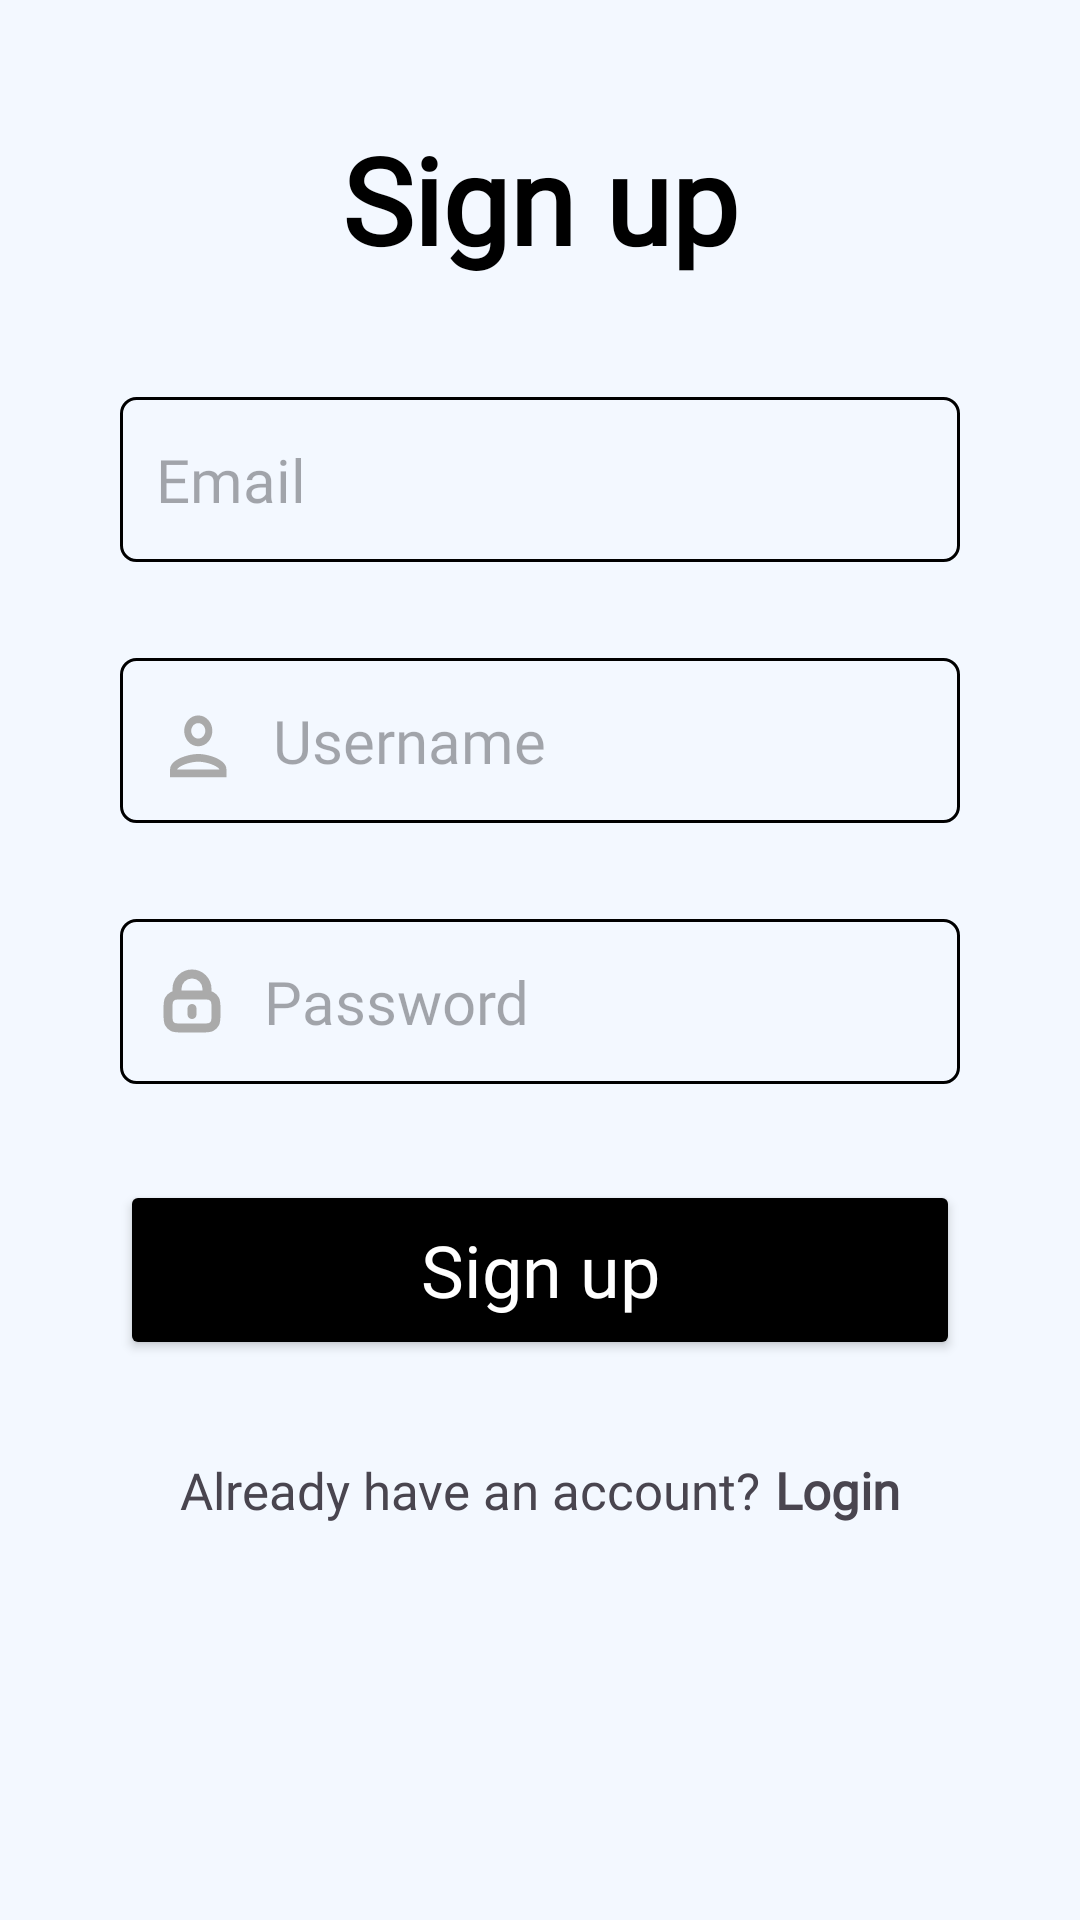

Write the Android layout XML for this screen, with the resource values it uses.
<!-- AndroidManifest.xml: application theme Theme.ProjectUtsMobile2 -->
<!-- res/layout/activity_signup.xml -->
<?xml version="1.0" encoding="utf-8"?>
<androidx.constraintlayout.widget.ConstraintLayout
    xmlns:android="http://schemas.android.com/apk/res/android"
    xmlns:app="http://schemas.android.com/apk/res-auto"
    xmlns:tools="http://schemas.android.com/tools"
    android:id="@+id/main"
    android:layout_width="match_parent"
    android:layout_height="match_parent"
    android:background="@color/layout_background"
    tools:context=".register.SignupActivity"
    >


    <TextView
        android:id="@+id/textView"
        android:layout_width="match_parent"
        android:layout_height="wrap_content"
        android:fontFamily="@font/pixelify_sans"
        android:textStyle="bold"
        android:gravity="center"
        android:text="Sign up"
        android:textColor="@android:color/black"
        android:textSize="40dp"
        app:layout_constraintBottom_toTopOf="@+id/linearLayout"
        app:layout_constraintEnd_toEndOf="parent"
        app:layout_constraintStart_toStartOf="parent"
        app:layout_constraintTop_toTopOf="parent" />

    <LinearLayout
        android:id="@+id/linearLayout"
        android:layout_width="match_parent"
        android:layout_height="wrap_content"
        android:orientation="vertical"
        android:paddingHorizontal="40dp"
        app:layout_constraintBottom_toBottomOf="parent"
        app:layout_constraintEnd_toEndOf="parent"
        app:layout_constraintStart_toStartOf="parent"
        app:layout_constraintTop_toTopOf="parent">


        <EditText
            android:id="@+id/editTextEmail"
            android:layout_width="match_parent"
            android:layout_height="55dp"
            android:layout_marginBottom="32dp"
            android:background="@drawable/custom_input"
            android:drawableStart="@drawable/custom_input_ic_email"
            android:drawablePadding="12dp"
            android:ems="10"
            android:hint="Email"
            android:inputType="textEmailAddress"
            android:paddingStart="12dp"
            android:paddingEnd="12dp"
            android:textAppearance="@style/HintStyle" />


        <EditText
            android:id="@+id/editTextUsername"
            android:layout_width="match_parent"
            android:layout_height="55dp"
            android:layout_marginBottom="32dp"
            android:background="@drawable/custom_input"
            android:drawableStart="@drawable/custom_input_ic_person"
            android:drawablePadding="12dp"
            android:ems="10"
            android:hint="Username"
            android:inputType="text"
            android:paddingStart="12dp"
            android:paddingEnd="12dp"
            android:textAppearance="@style/HintStyle" />


        <EditText
            android:id="@+id/editTextPassword"
            android:layout_width="match_parent"
            android:layout_height="55dp"
            android:layout_marginBottom="32dp"
            android:background="@drawable/custom_input"
            android:drawableStart="@drawable/custom_input_ic_lock"
            android:drawablePadding="12dp"
            android:ems="10"
            android:hint="Password"
            android:inputType="textPassword"
            android:paddingStart="12dp"
            android:paddingEnd="12dp"
            android:textAppearance="@style/HintStyle" />


        <Button
            android:id="@+id/buttonSignup"
            android:layout_width="match_parent"
            android:layout_height="60dp"
            android:layout_marginBottom="32dp"
            android:backgroundTint="@color/black"
            android:text="Sign up"
            android:textAppearance="@style/ButtonTextStyle"
            app:cornerRadius="5dp" />

        <LinearLayout
            android:layout_width="match_parent"
            android:layout_height="wrap_content"
            android:gravity="center"
            android:orientation="horizontal">

            <TextView
                android:layout_width="wrap_content"
                android:layout_height="wrap_content"
                android:layout_marginRight="5dp"
                android:text="Already have an account?"
                android:textSize="17dp"
                android:fontFamily="@font/pixelify_sans"/>


            <TextView
                android:id="@+id/textViewLogin"
                android:layout_width="wrap_content"
                android:layout_height="wrap_content"
                android:text="Login"
                android:textSize="17dp"
                android:fontFamily="@font/pixelify_sans"
                android:textStyle="bold"/>
        </LinearLayout>
    </LinearLayout>

</androidx.constraintlayout.widget.ConstraintLayout>
<!-- resources referenced by this layout -->
<resources>
  <color name="black">#FF000000</color>
  <color name="layout_background">#F3F8FF</color>
  <!-- drawable custom_input_ic_email (drawable) -->
  <?xml version="1.0" encoding="utf-8"?>
  <selector xmlns:android="http://schemas.android.com/apk/res/android">
      <item android:state_focused="true"
          android:drawable="@drawable/focused_input_ic_email"/>
      <item android:state_focused="false"
          android:drawable="@drawable/input_ic_email"/>
  </selector>
  <!-- drawable custom_input_ic_lock (drawable) -->
  <?xml version="1.0" encoding="utf-8"?>
  <selector xmlns:android="http://schemas.android.com/apk/res/android">
      <item android:state_focused="true"
          android:drawable="@drawable/focused_input_ic_lock"/>
      <item android:state_focused="false"
          android:drawable="@drawable/input_ic_lock"/>
  </selector>
  <!-- drawable custom_input_ic_person (drawable) -->
  <?xml version="1.0" encoding="utf-8"?>
  <selector xmlns:android="http://schemas.android.com/apk/res/android">
      <item android:state_focused="true"
          android:drawable="@drawable/focused_input_ic_person"/>
      <item android:state_focused="false"
          android:drawable="@drawable/input_ic_person"/>
  </selector>
  <style name="ButtonTextStyle">
          <item name="android:textColor">@android:color/white</item> 
          <item name="android:textSize">24dp</item> 
          <item name="android:fontFamily">@font/pixelify_sans</item> 
      </style>
  <style name="HintStyle">
          <item name="android:textColor">@android:color/black</item> 
          <item name="android:textSize">20dp</item> 
          <item name="android:fontFamily">@font/pixelify_sans</item> 
      </style>
  <style name="Theme.ProjectUtsMobile2" parent="Base.Theme.ProjectUtsMobile2" />
  <!-- drawable focused_input_ic_email (drawable) -->
  <vector xmlns:android="http://schemas.android.com/apk/res/android" android:height="24dp" android:tint="@android:color/black" android:viewportHeight="24" android:viewportWidth="24" android:width="24dp">
        
      <path android:fillColor="@android:color/white" android:pathData="M20,4L4,4c-1.1,0 -1.99,0.9 -1.99,2L2,18c0,1.1 0.9,2 2,2h16c1.1,0 2,-0.9 2,-2L22,6c0,-1.1 -0.9,-2 -2,-2zM20,8l-8,5 -8,-5L4,6l8,5 8,-5v2z"/>
      
  </vector>
  <!-- drawable focused_input_ic_person (drawable) -->
  <vector xmlns:android="http://schemas.android.com/apk/res/android" android:height="27dp" android:tint="@android:color/black" android:viewportHeight="21" android:viewportWidth="23" android:width="27dp">
  
  <path
        android:pathData="M12,4C9.79,4 8,5.79 8,8C8,10.21 9.79,12 12,12C14.21,12 16,10.21 16,8C16,5.79 14.21,4 12,4ZM14,8C14,6.9 13.1,6 12,6C10.9,6 10,6.9 10,8C10,9.1 10.9,10 12,10C13.1,10 14,9.1 14,8ZM18,18C17.8,17.29 14.7,16 12,16C9.31,16 6.23,17.28 6,18H18ZM4,18C4,15.34 9.33,14 12,14C14.67,14 20,15.34 20,18V20H4V18Z"
        android:fillColor="#000000"
        android:fillType="evenOdd"/>
  </vector>
  <!-- drawable input_ic_person (drawable) -->
  <vector xmlns:android="http://schemas.android.com/apk/res/android" android:height="27dp" android:tint="@android:color/darker_gray" android:viewportHeight="21" android:viewportWidth="23" android:width="27dp">
  
  <path
        android:pathData="M12,4C9.79,4 8,5.79 8,8C8,10.21 9.79,12 12,12C14.21,12 16,10.21 16,8C16,5.79 14.21,4 12,4ZM14,8C14,6.9 13.1,6 12,6C10.9,6 10,6.9 10,8C10,9.1 10.9,10 12,10C13.1,10 14,9.1 14,8ZM18,18C17.8,17.29 14.7,16 12,16C9.31,16 6.23,17.28 6,18H18ZM4,18C4,15.34 9.33,14 12,14C14.67,14 20,15.34 20,18V20H4V18Z"
        android:fillColor="#000000"
        android:fillType="evenOdd"/>
  </vector>
  <style name="Base.Theme.ProjectUtsMobile2" parent="Theme.Material3.Light.NoActionBar">
          
          
      </style>
</resources>
